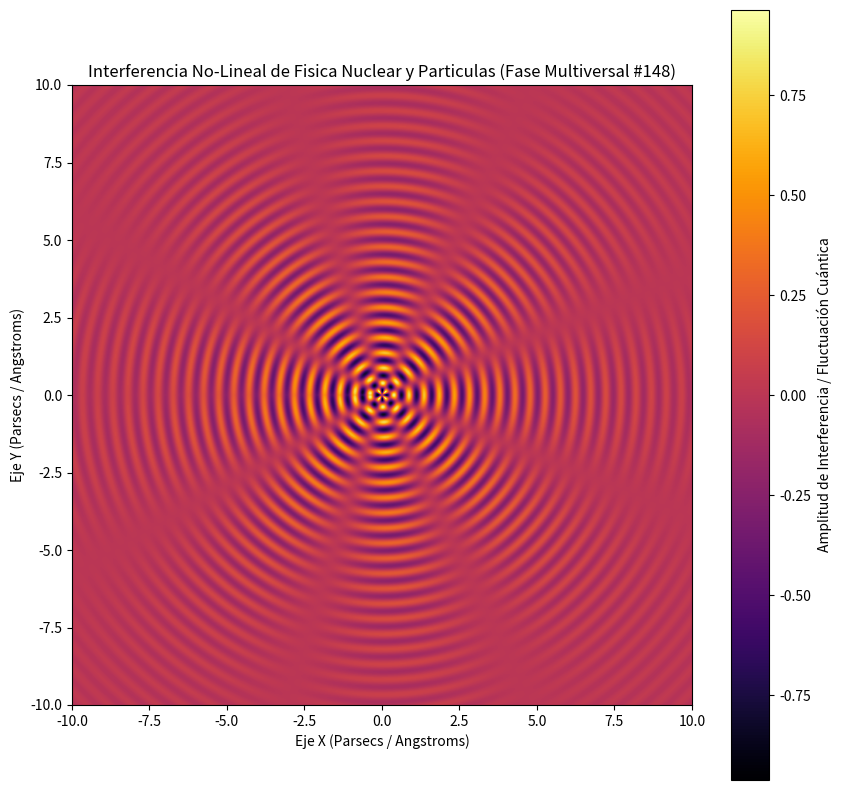

Here is the Python script that generated this plot:
%matplotlib inline
# Simulación Multiversal: Fisica Nuclear y Particulas - Variante 148
import numpy as np
import matplotlib.pyplot as plt

# Parámetros Físicos No-Lineales
omega_1 = 12.849
omega_2 = 4.201
lambda_decay = 0.256
phase_shift = 2.876

x = np.linspace(-10, 10, 800)
y = np.linspace(-10, 10, 800)
X, Y = np.meshgrid(x, y)

# Dinámica de Fluidos / Campos Tensor-Escalares (Fase Multiversal)
R = np.sqrt(X**2 + Y**2) + 1e-5
Z = (np.sin(omega_1 * R + phase_shift) * np.cos(omega_2 * np.arctan2(Y, X))) * np.exp(-lambda_decay * R)

plt.figure(figsize=(10, 10))
plt.imshow(Z, cmap='inferno', extent=[-10, 10, -10, 10], origin='lower')
plt.colorbar(label='Amplitud de Interferencia / Fluctuación Cuántica')
plt.title(r'Interferencia No-Lineal de Fisica Nuclear y Particulas (Fase Multiversal #148)')
plt.xlabel('Eje X (Parsecs / Angstroms)')
plt.ylabel('Eje Y (Parsecs / Angstroms)')
plt.show()
